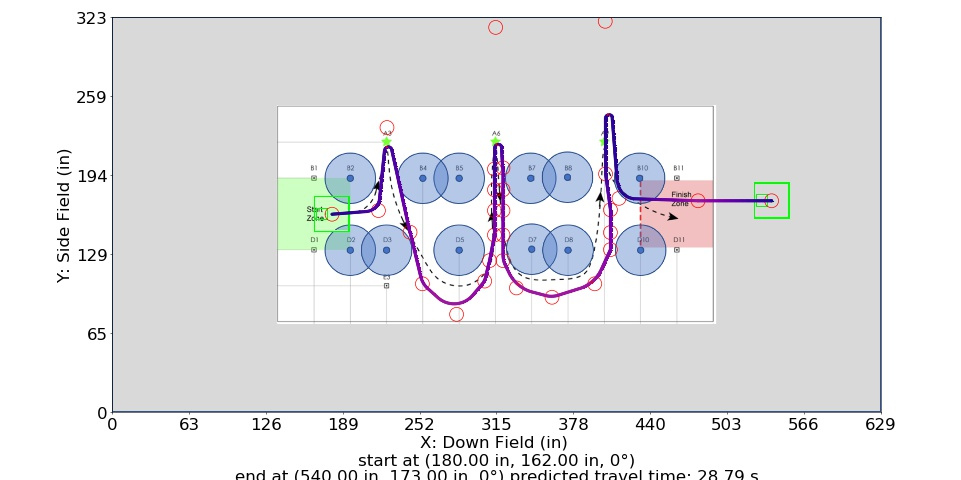

Data behind this chart, as committed beside it:
Distance (in), Time (s), X (in), Y (in), Velocity (in/s), Orientation (deg), Touch, Way X (in), Way Y (in), Way Velocity (in/s), Way Orientation (deg), Way Turn Radius (in), Touch this Point
0.0, 0.0, 180.0, 162.0, 0.0, 0.0, 0, 180.0, 162.0, 0.0, 0.0, 3.0, 0.0
1, 0.1667, 181, 162.1, 12.0, 0.0, 0, 218.0, 165.0, 36.0, 0.0, 12.0, 0.0
2, 0.25, 182, 162.2, 12.0, 0.0, 0, 225.0, 233.0, 24.0, 0.0, 3.0, 1.0
3, 0.3333, 183, 162.2, 12.0, 0.0, 0, 243.9, 147.3, 60.0, 0.0, 3.0, 0.0
4, 0.4167, 184, 162.3, 12.0, 0.0, 0, 254.0, 105.0, 72.0, 0.0, 20.0, 0.0
5, 0.5, 185, 162.4, 12.0, 0.0, 0, 282.0, 80.0, 84.0, 0.0, 20.0, 0.0
6, 0.5833, 186, 162.5, 12.0, 0.0, 0, 305.0, 107.3, 72.0, 0.0, 15.0, 0.0
7, 0.6667, 187, 162.6, 12.0, 0.0, 0, 309.0, 124.0, 60.0, 0.0, 60.0, 0.0
8, 0.75, 188, 162.6, 12.0, 0.0, 0, 313.0, 145.0, 60.0, 0.0, 3.0, 0.0
9, 0.8333, 189, 162.7, 12.0, 0.0, 0, 313.0, 165.0, 60.0, 0.0, 3.0, 0.0
10, 0.9167, 190, 162.8, 12.0, 0.0, 0, 313.0, 182.0, 36.0, 0.0, 3.0, 0.0
11, 1, 191, 162.9, 12.0, 0.0, 0, 313.0, 199.0, 24.0, 0.0, 3.0, 0.0
12, 1.083, 192, 162.9, 12.0, 0.0, 0, 314.0, 315.0, 24.0, 0.0, 3.0, 1.0
13, 1.164, 193, 163, 12.65, 0.0, 0, 320.0, 200.0, 48.0, 0.0, 5.0, 0.0
14, 1.241, 194, 163.1, 13.62, 0.0, 0, 320.0, 182.0, 60.0, 0.0, 3.0, 0.0
15, 1.311, 195, 163.2, 14.6, 0.0, 0, 320.0, 165.0, 60.0, 0.0, 3.0, 0.0
16, 1.378, 196, 163.3, 15.57, 0.0, 0, 320.0, 145.0, 60.0, 0.0, 10.0, 0.0
17, 1.44, 196.9, 163.3, 16.54, 0.0, 0, 320.0, 124.0, 72.0, 0.0, 20.0, 0.0
18, 1.499, 197.9, 163.4, 17.52, 0.0, 0, 331.0, 101.6, 84.0, 0.0, 30.0, 1.0
19, 1.554, 198.9, 163.5, 18.49, 0.0, 0, 360.1, 94.0, 84.0, 0.0, 20.0, 0.0
20, 1.607, 199.9, 163.6, 19.46, 0.0, 0, 395.2, 105.0, 84.0, 0.0, 30.0, 1.0
21, 1.657, 200.9, 163.7, 20.43, 0.0, 0, 408.0, 133.0, 66.0, 0.0, 3.0, 0.0
22, 1.705, 201.9, 163.7, 21.41, 0.0, 0, 408.0, 147.0, 60.0, 0.0, 3.0, 0.0
23, 1.751, 202.9, 163.8, 22.38, 0.0, 0, 408.0, 165.6, 48.0, 0.0, 3.0, 0.0
24, 1.794, 203.9, 163.9, 23.35, 0.0, 0, 404.0, 195.0, 24.0, 0.0, 3.0, 0.0
25, 1.836, 204.9, 164, 24.33, 0.0, 0, 403.8, 320.0, 0.0, 0.0, 3.0, 1.0
26, 1.877, 205.9, 164, 25.3, 0.0, 0, 415.0, 175.0, 0.0, 0.0, 15.0, 0.0
27, 1.915, 206.9, 164.1, 26.27, 0.0, 0, 479.8, 173.0, 84.0, 0.0, 3.0, 0.0
28, 1.953, 207.9, 164.2, 27.25, 0.0, 0, 540.0, 173.0, 0.0, 0.0, 3.0, 0.0
29, 1.989, 208.9, 164.3, 28.22, 0.0, 0, , , , , , 
30, 2.024, 209.9, 164.5, 29.19, 0.0, 0, , , , , , 
31, 2.057, 210.8, 164.8, 30.16, 0.0, 0, , , , , , 
32, 2.09, 211.8, 165.1, 31.14, 0.0, 0, , , , , , 
33, 2.121, 212.7, 165.6, 32.11, 0.0, 0, , , , , , 
34, 2.152, 213.6, 166.1, 33.08, 0.0, 0, , , , , , 
35, 2.182, 214.4, 166.6, 34.05, 0.0, 0, , , , , , 
36, 2.211, 215.1, 167.3, 35.03, 0.0, 0, , , , , , 
37, 2.24, 215.9, 168, 34.82, 0.0, 0, , , , , , 
38, 2.268, 216.5, 168.7, 34.6, 0.0, 0, , , , , , 
39, 2.297, 217.1, 169.5, 34.39, 0.0, 0, , , , , , 
39.99, 2.326, 217.6, 170.4, 34.18, 0.0, 0, , , , , , 
40.99, 2.356, 218.1, 171.3, 33.97, 0.0, 0, , , , , , 
41.99, 2.385, 218.4, 172.2, 33.75, 0.0, 0, , , , , , 
42.99, 2.415, 218.7, 173.2, 33.54, 0.0, 0, , , , , , 
43.99, 2.445, 218.8, 174.2, 33.33, 0.0, 0, , , , , , 
44.99, 2.475, 218.9, 175.2, 33.12, 0.0, 0, , , , , , 
45.99, 2.505, 219, 176.2, 32.91, 0.0, 0, , , , , , 
46.99, 2.536, 219.1, 177.2, 32.69, 0.0, 0, , , , , , 
47.99, 2.567, 219.2, 178.2, 32.48, 0.0, 0, , , , , , 
48.99, 2.597, 219.3, 179.2, 32.27, 0.0, 0, , , , , , 
49.99, 2.628, 219.4, 180.1, 32.06, 0.0, 0, , , , , , 
50.99, 2.66, 219.5, 181.1, 31.84, 0.0, 0, , , , , , 
51.99, 2.691, 219.6, 182.1, 31.63, 0.0, 0, , , , , , 
52.99, 2.723, 219.7, 183.1, 31.42, 0.0, 0, , , , , , 
53.99, 2.755, 219.8, 184.1, 31.21, 0.0, 0, , , , , , 
54.99, 2.787, 219.9, 185.1, 31, 0.0, 0, , , , , , 
55.99, 2.819, 220, 186.1, 30.78, 0.0, 0, , , , , , 
56.99, 2.852, 220.1, 187.1, 30.57, 0.0, 0, , , , , , 
57.99, 2.885, 220.2, 188.1, 30.36, 0.0, 0, , , , , , 
58.99, 2.918, 220.3, 189.1, 30.15, 0.0, 0, , , , , , 
... 847 more rows
